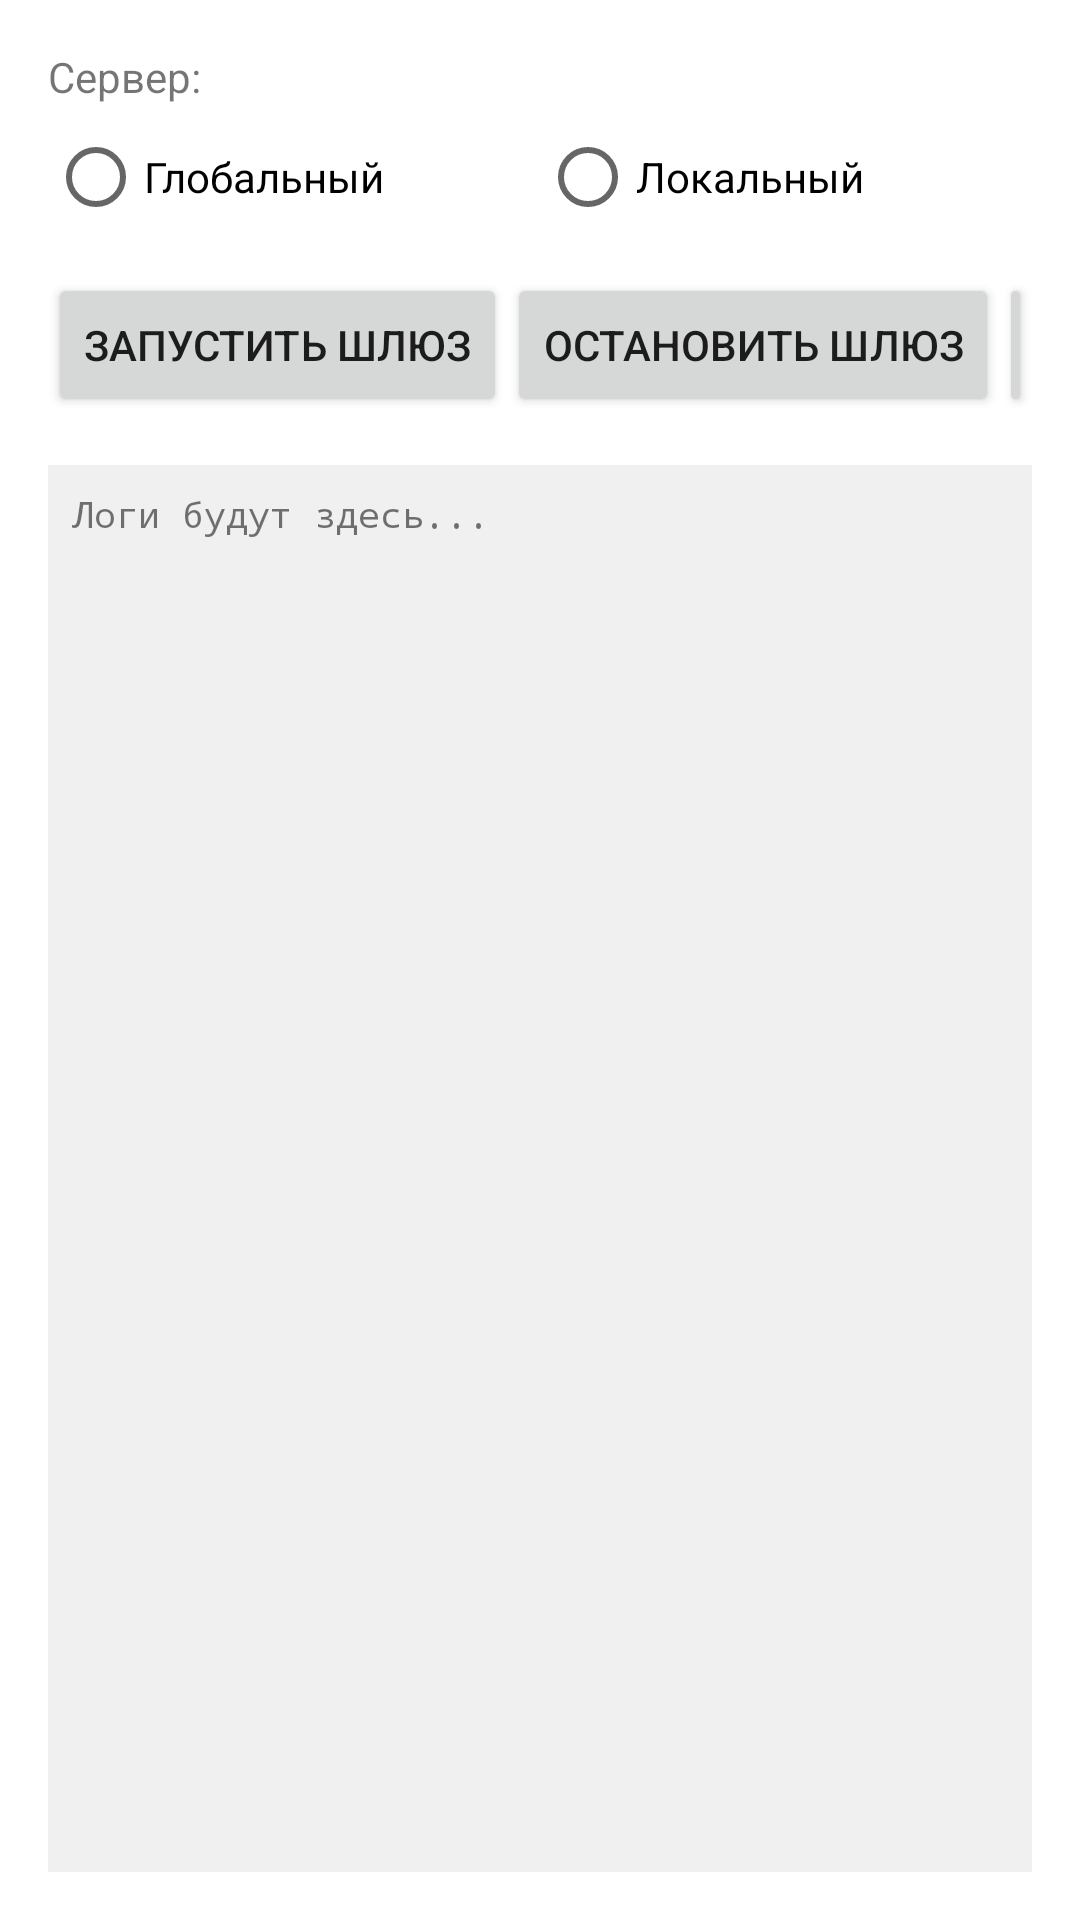

Write the Android layout XML for this screen, with the resource values it uses.
<!-- AndroidManifest.xml: application theme Theme.SMSPush -->
<!-- res/layout/activity_main.xml -->
<?xml version="1.0" encoding="utf-8"?>
<LinearLayout xmlns:android="http://schemas.android.com/apk/res/android"
    android:layout_width="match_parent"
    android:layout_height="match_parent"
    android:orientation="vertical"
    android:padding="16dp">

    <TextView
        android:layout_width="wrap_content"
        android:layout_height="wrap_content"
        android:text="Сервер:" />

    <RadioGroup
        android:id="@+id/serverRadioGroup"
        android:layout_width="match_parent"
        android:layout_height="wrap_content"
        android:orientation="horizontal">

        <RadioButton
            android:id="@+id/rbGlobal"
            android:layout_width="0dp"
            android:layout_height="wrap_content"
            android:layout_weight="1"
            android:text="Глобальный" />

        <RadioButton
            android:id="@+id/rbLocal"
            android:layout_width="0dp"
            android:layout_height="wrap_content"
            android:layout_weight="1"
            android:text="Локальный" />
    </RadioGroup>

    <LinearLayout
        android:layout_width="match_parent"
        android:layout_height="wrap_content"
        android:orientation="horizontal"
        android:layout_marginTop="8dp">

        <Button
            android:id="@+id/btnStart"
            android:layout_width="wrap_content"
            android:layout_height="wrap_content"
            android:text="Запустить шлюз" />

        <Button
            android:id="@+id/btnStop"
            android:layout_width="wrap_content"
            android:layout_height="wrap_content"
            android:text="Остановить шлюз" />

        <Button
            android:id="@+id/btnClearLogs"
            android:layout_width="wrap_content"
            android:layout_height="wrap_content"
            android:text="Х" />
    </LinearLayout>

    <ScrollView
        android:id="@+id/scrollView"
        android:layout_width="match_parent"
        android:layout_height="match_parent"
        android:layout_marginTop="16dp"
        android:background="#f0f0f0"
        android:padding="8dp">

        <TextView
            android:id="@+id/tvLogs"
            android:layout_width="match_parent"
            android:layout_height="wrap_content"
            android:text="Логи будут здесь..."
            android:textSize="12sp"
            android:fontFamily="monospace" />
    </ScrollView>
</LinearLayout>
<!-- resources referenced by this layout -->
<resources>
  <style name="Theme.SMSPush" parent="Theme.MaterialComponents.DayNight.DarkActionBar">
          
          <item name="colorPrimary">#3F51B5</item>
          <item name="colorPrimaryVariant">@color/purple_700</item>
          <item name="colorOnPrimary">@color/white</item>
          
          <item name="colorSecondary">@color/teal_200</item>
          <item name="colorSecondaryVariant">@color/teal_700</item>
          <item name="colorOnSecondary">@color/black</item>
          
          <item name="android:statusBarColor">?attr/colorPrimaryVariant</item>
          
      </style>
  <!-- not gathered from this repository: default colours our renderer supplied (Android Studio template values) -->
  <color name="purple_700">#FF3700B3</color>
  <color name="teal_200">#FF03DAC5</color>
  <color name="teal_700">#FF018786</color>
  <color name="black">#FF000000</color>
  <color name="white">#FFFFFFFF</color>
</resources>
